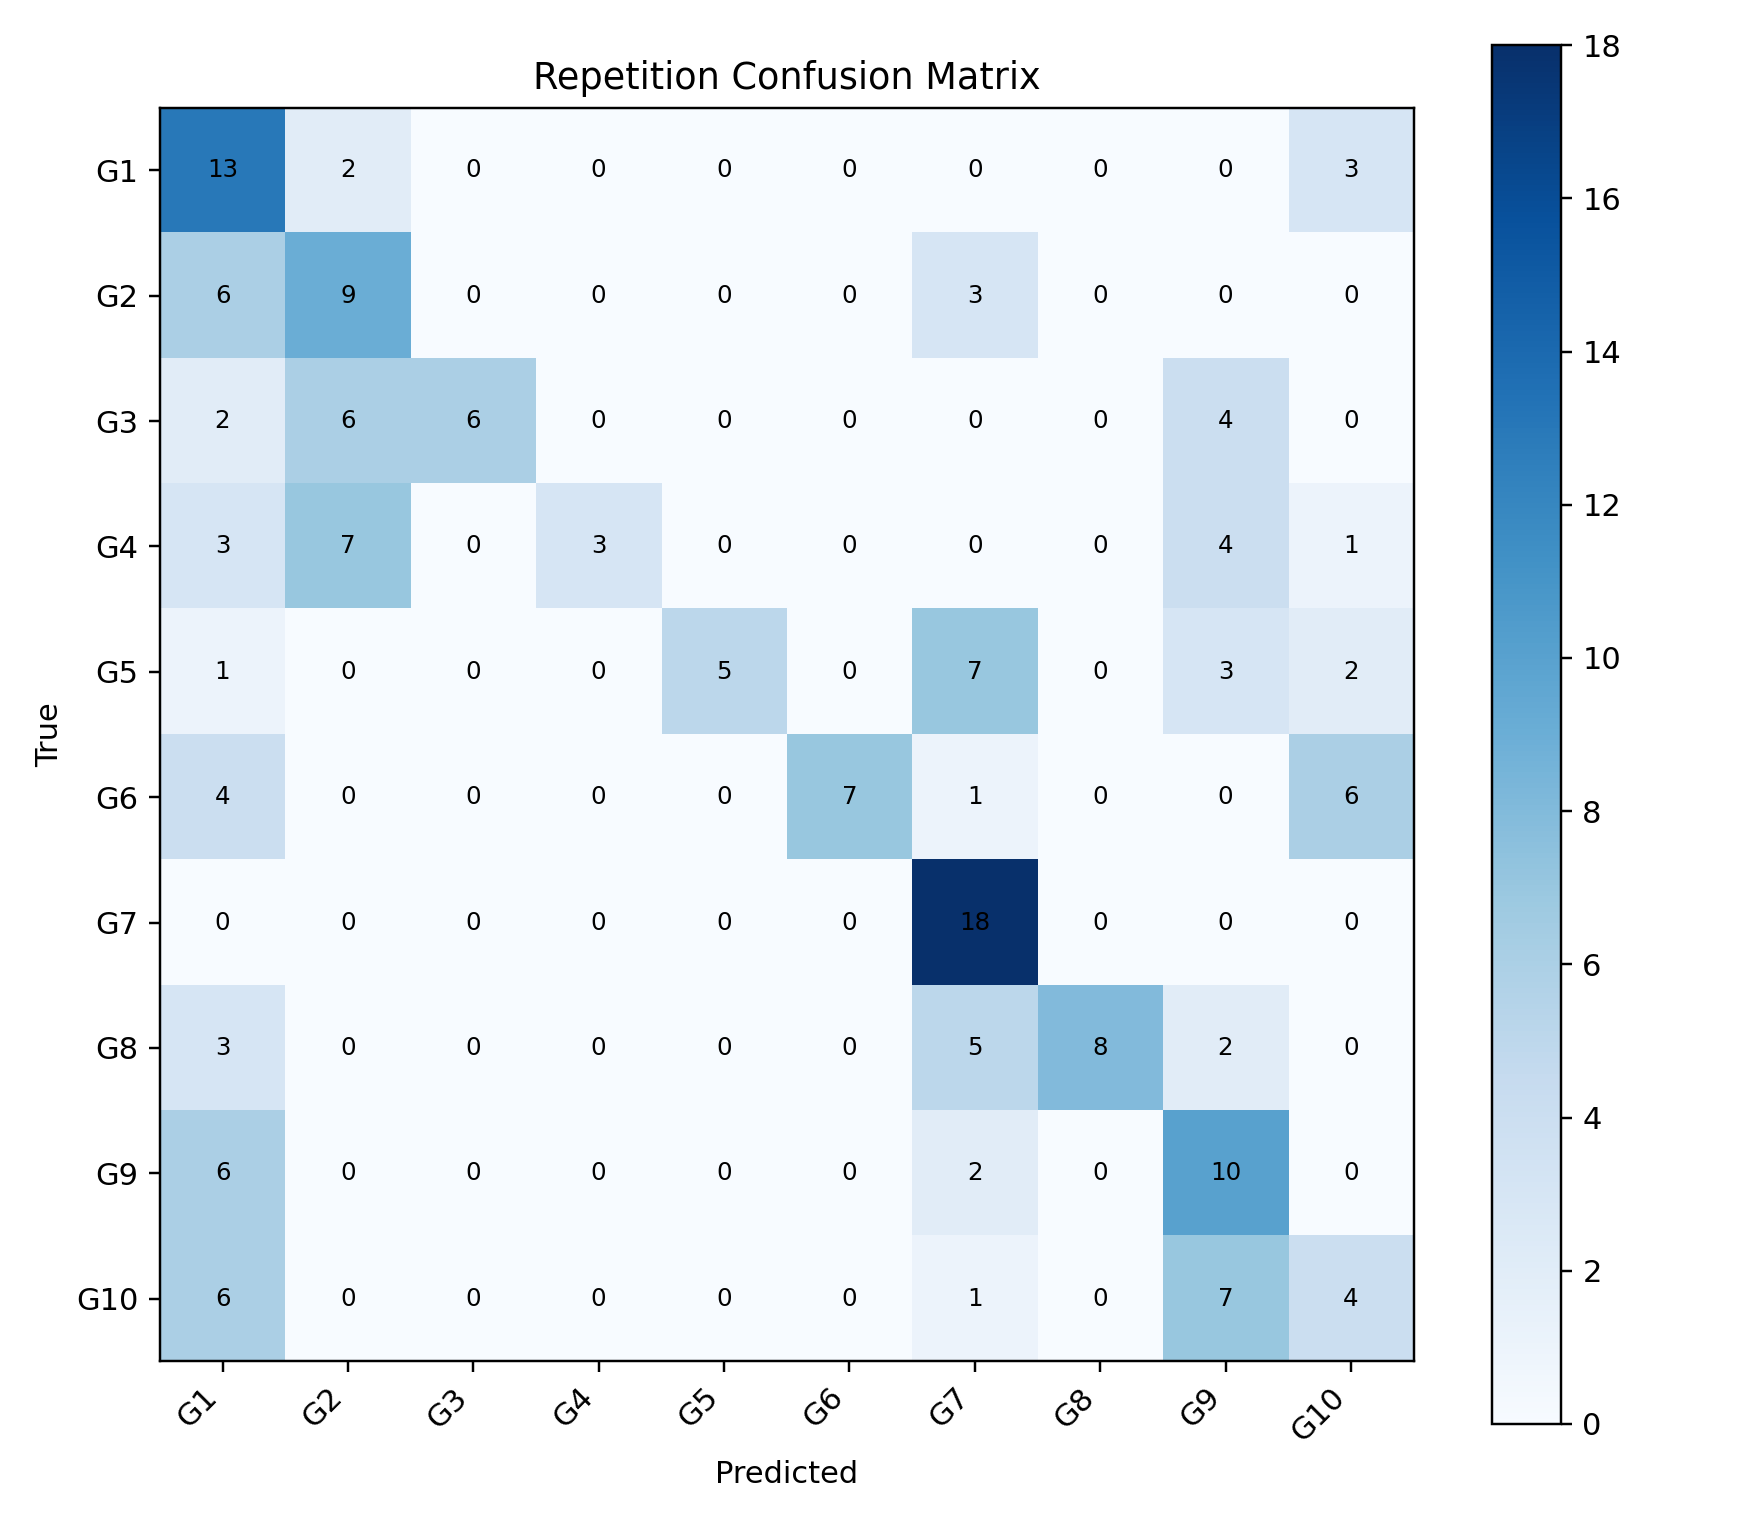

The table this chart was drawn from, first rows:
, G1, G2, G3, G4, G5, G6, G7, G8, G9, G10
G1, 13, 2, 0, 0, 0, 0, 0, 0, 0, 3
G2, 6, 9, 0, 0, 0, 0, 3, 0, 0, 0
G3, 2, 6, 6, 0, 0, 0, 0, 0, 4, 0
G4, 3, 7, 0, 3, 0, 0, 0, 0, 4, 1
G5, 1, 0, 0, 0, 5, 0, 7, 0, 3, 2
G6, 4, 0, 0, 0, 0, 7, 1, 0, 0, 6
G7, 0, 0, 0, 0, 0, 0, 18, 0, 0, 0
G8, 3, 0, 0, 0, 0, 0, 5, 8, 2, 0
G9, 6, 0, 0, 0, 0, 0, 2, 0, 10, 0
G10, 6, 0, 0, 0, 0, 0, 1, 0, 7, 4
